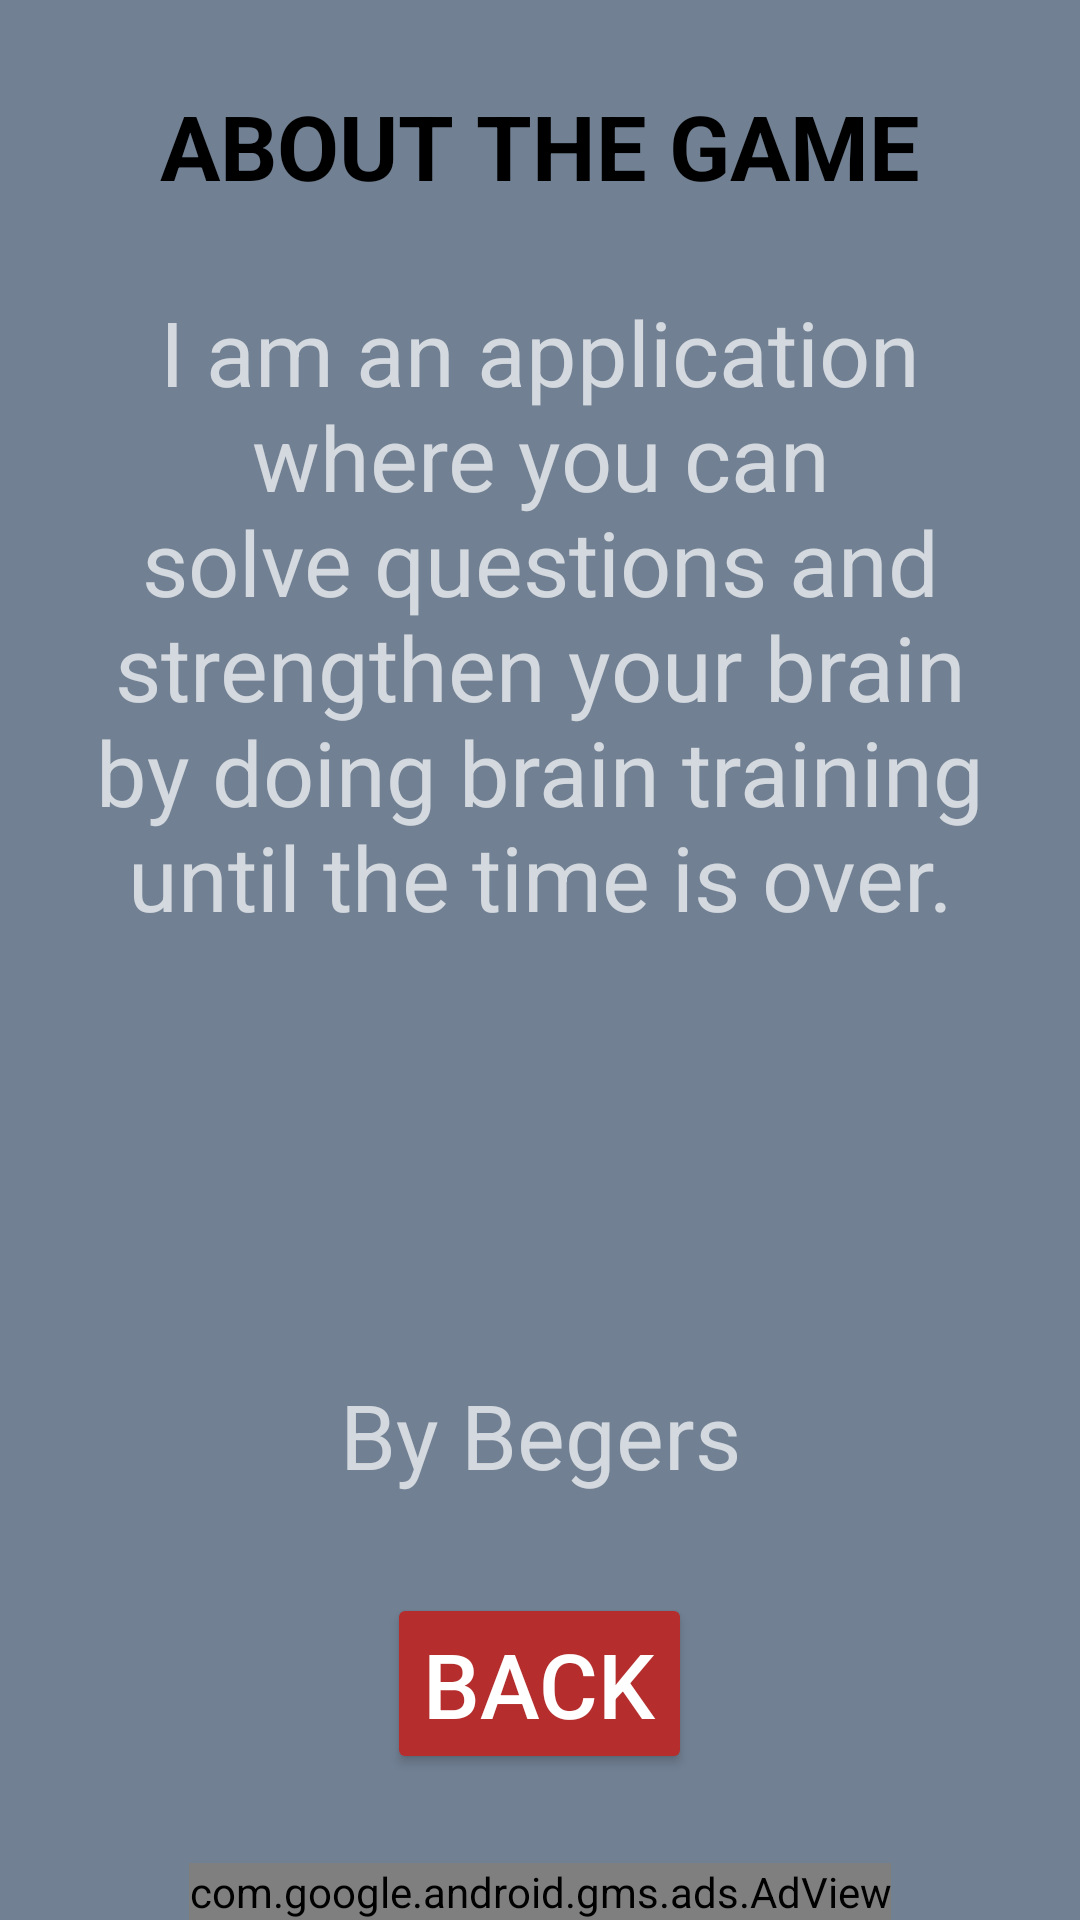

Write the Android layout XML for this screen, with the resource values it uses.
<!-- AndroidManifest.xml: application theme Theme.DortIslemCalisiyorum -->
<!-- res/layout/activity_info_sayfa.xml -->
<?xml version="1.0" encoding="utf-8"?>
<LinearLayout
    xmlns:android="http://schemas.android.com/apk/res/android"
    android:background="#718093"
    xmlns:app="http://schemas.android.com/apk/res-auto"
    xmlns:tools="http://schemas.android.com/tools"
    android:layout_width="match_parent"
    android:layout_height="match_parent"
    android:orientation="vertical"
    tools:context=".infoSayfa">

    <TextView
        android:layout_weight="4"
        android:gravity="center"
        android:textStyle="bold"
        android:textColor="@color/black"
        android:text="@string/str_hakkinda"
        android:textSize="30dp"
        android:layout_width="match_parent"
        android:layout_height="0dp"/>

    <TextView
        android:layout_marginRight="20dp"
        android:layout_marginLeft="20dp"
        android:layout_weight="6"
        android:gravity="center|top"
        android:text="@string/str_info"
        android:textSize="30dp"
        android:layout_width="match_parent"
        android:layout_height="wrap_content"/>

    <TextView
        android:layout_weight="3"
        android:gravity="center|top"
        android:text="By Begers"
        android:textSize="30dp"
        android:layout_width="match_parent"
        android:layout_height="0dp"/>

    <Button
        android:id="@+id/btn_set_geri"
        android:backgroundTint="#B52D2D"
        android:layout_gravity="center"
        android:text="@string/str_geri"
        android:textSize="30dp"
        android:layout_width="wrap_content"
        android:layout_height="wrap_content"/>

    <RelativeLayout
        android:layout_gravity="center"
        android:layout_weight="2"
        android:layout_width="wrap_content"
        android:layout_height="0dp">

        <com.google.android.gms.ads.AdView
            android:id="@+id/adView"
            android:layout_width="wrap_content"
            android:layout_height="wrap_content"
            android:layout_alignParentBottom="true"
            android:layout_centerHorizontal="true"
            app:adSize="BANNER"
            app:adUnitId="ca-app-pub-3194548974238198/6912861663"
            app:layout_constraintBottom_toBottomOf="parent"
            app:layout_constraintEnd_toEndOf="parent"
            app:layout_constraintStart_toStartOf="parent" />
    </RelativeLayout>

</LinearLayout>
<!-- resources referenced by this layout -->
<resources>
  <string name="str_geri">BACK</string>
  <string name="str_hakkinda">ABOUT THE GAME</string>
  <string name="str_info">I am an application where you can solve questions and strengthen your brain by doing brain training until the time is over.</string>
  <style name="Theme.DortIslemCalisiyorum" parent="Theme.MaterialComponents.NoActionBar.Bridge">
          
          <item name="colorPrimary">@color/purple_500</item>
          <item name="colorPrimaryVariant">@color/purple_700</item>
          <item name="colorOnPrimary">@color/white</item>
          
          <item name="colorSecondary">@color/teal_200</item>
          <item name="colorSecondaryVariant">@color/teal_700</item>
          <item name="colorOnSecondary">@color/black</item>
          
          <item name="android:statusBarColor" tools:targetApi="l">?attr/colorPrimaryVariant</item>
          
      </style>
  <!-- not gathered from this repository: default colours our renderer supplied (Android Studio template values) -->
  <color name="purple_500">#FF6200EE</color>
  <color name="purple_700">#FF3700B3</color>
  <color name="teal_200">#FF03DAC5</color>
  <color name="teal_700">#FF018786</color>
  <color name="black">#FF000000</color>
  <color name="white">#FFFFFFFF</color>
</resources>
